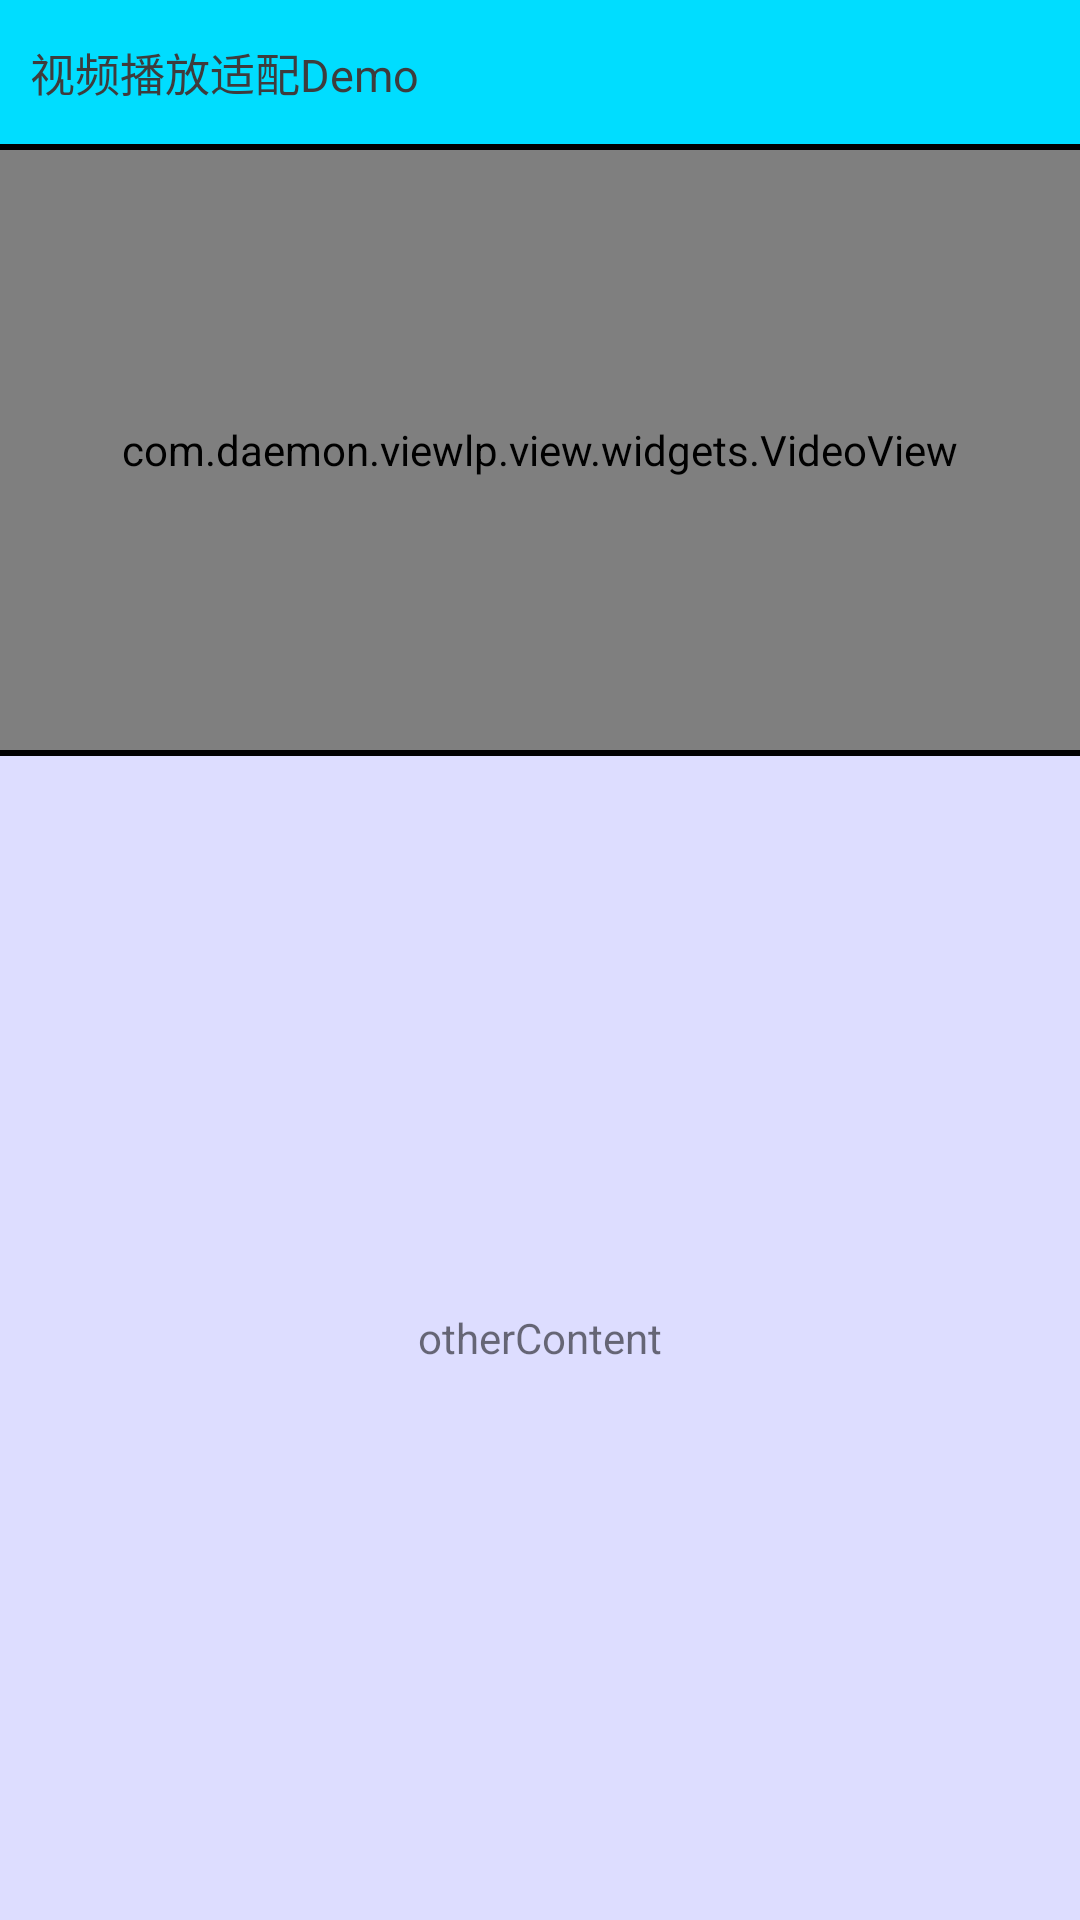

This screen was rendered from an Android layout file. Write that file and the resources it references.
<!-- AndroidManifest.xml: application theme AppTheme -->
<!-- res/layout/activity_main.xml -->
<?xml version="1.0" encoding="utf-8"?>
<LinearLayout xmlns:android="http://schemas.android.com/apk/res/android"
    xmlns:app="http://schemas.android.com/apk/res-auto"
    xmlns:tools="http://schemas.android.com/tools"
    android:layout_width="match_parent"
    android:layout_height="match_parent"
    android:orientation="vertical"
    tools:context="com.daemon.viewlp.MainActivity">

    <include
        android:id="@+id/title_view"
        layout="@layout/include_title_bar" />

    <RelativeLayout
        android:id="@+id/player_parent"
        android:layout_width="wrap_content"
        android:layout_height="wrap_content"
        android:background="#000000"
        android:gravity="center_vertical"
        android:paddingBottom="2dp"
        android:paddingTop="2dp">

        <com.daemon.viewlp.view.widgets.VideoView
            android:id="@+id/paly_video"
            android:layout_width="fill_parent"
            android:layout_height="200dp"
            />
    </RelativeLayout>

    <LinearLayout
        android:id="@+id/contentView"
        android:layout_width="match_parent"
        android:layout_height="0dp"
        android:layout_weight="1"
        android:background="#ddf"
        >

        <TextView
            android:layout_width="match_parent"
            android:layout_height="match_parent"
            android:gravity="center"
            android:text="otherContent" />
    </LinearLayout>

</LinearLayout>
<!-- res/layout/include_title_bar.xml (included above) -->
<?xml version="1.0" encoding="utf-8"?>
<LinearLayout xmlns:android="http://schemas.android.com/apk/res/android"
    android:orientation="vertical" 
    android:layout_width="match_parent"
    android:layout_height="wrap_content">

    <TextView
        android:paddingLeft="10dp"
        android:layout_width="match_parent"
        android:layout_height="48dp"
        android:background="@color/title_color"
        android:gravity="center_vertical"
        android:text="视频播放适配Demo"
        android:textSize="15sp"
        android:textColor="#3e3c3d"
        />

</LinearLayout>
<!-- resources referenced by this layout -->
<resources>
  <color name="title_color">#0df</color>
  <style name="AppTheme" parent="Theme.AppCompat.Light.NoActionBar">
          
      </style>
</resources>
